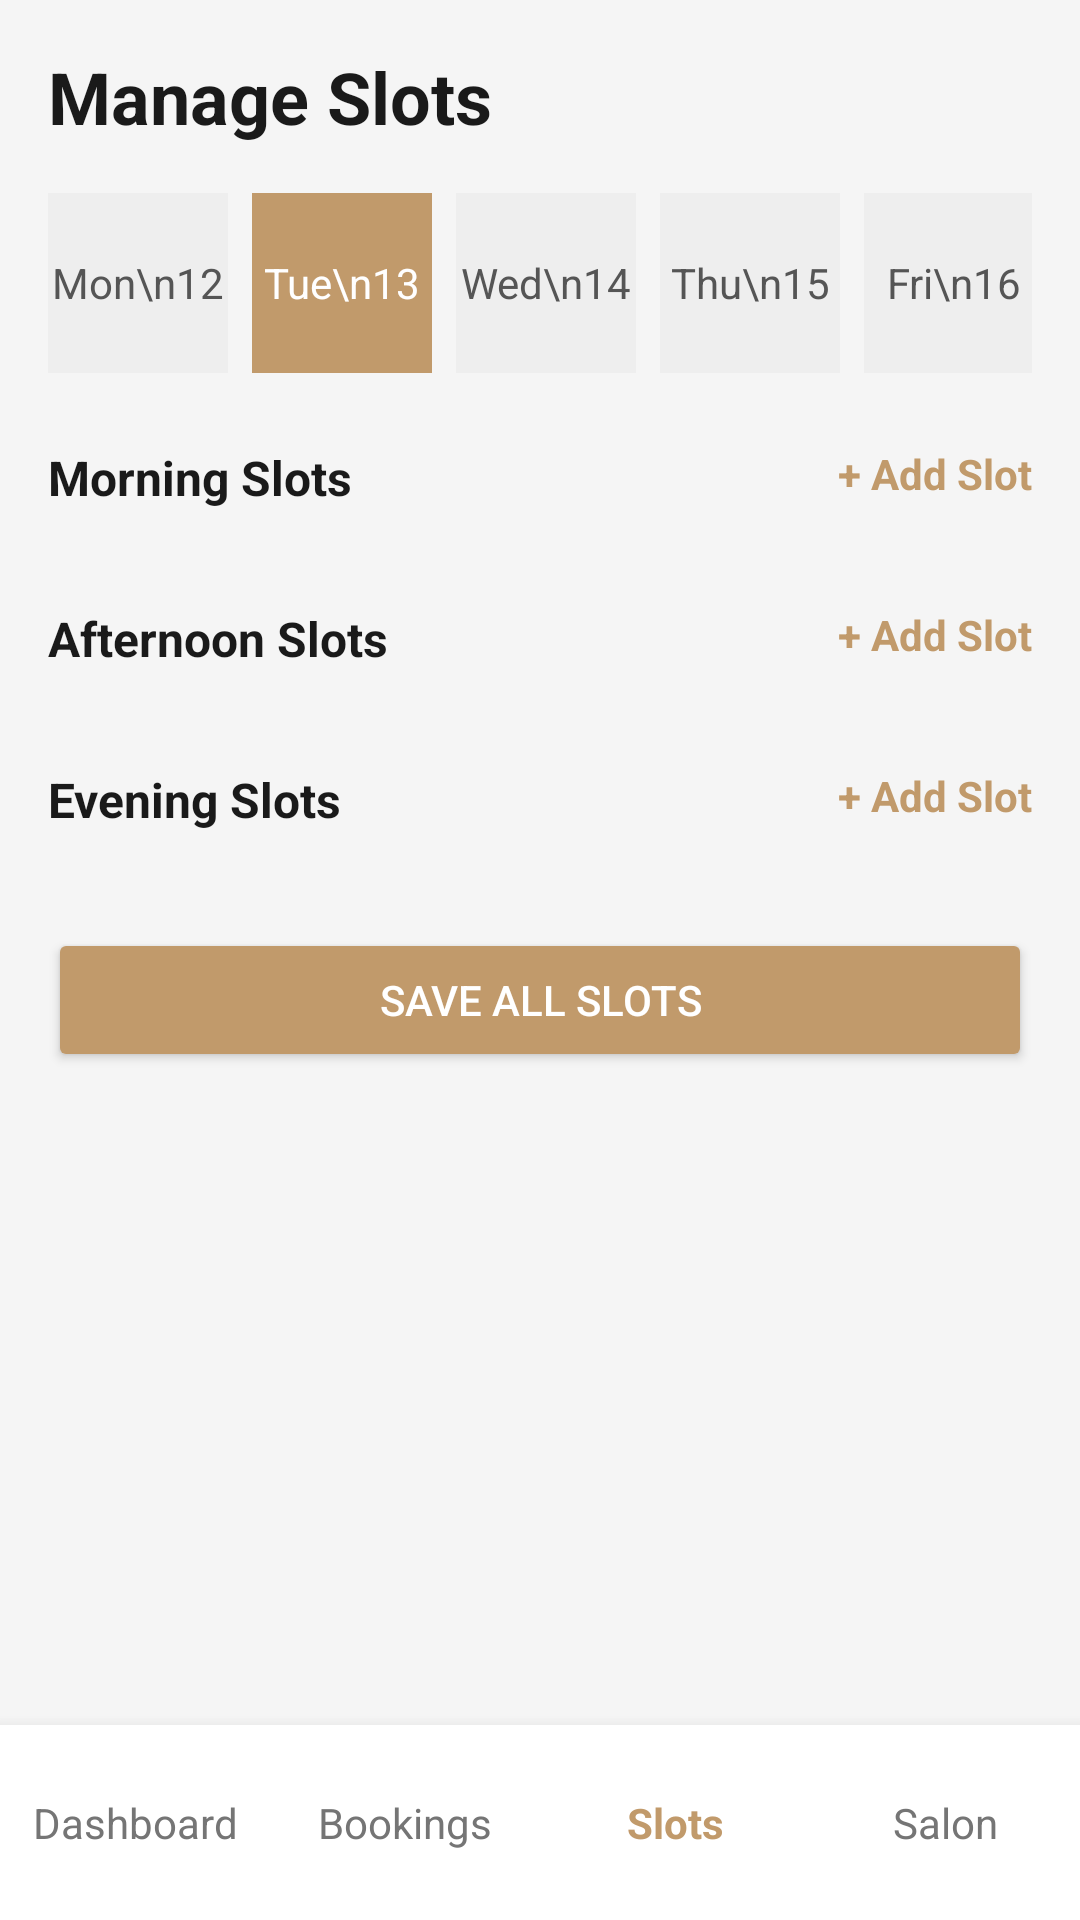

Write the Android layout XML for this screen, with the resource values it uses.
<!-- AndroidManifest.xml: application theme Theme.SalonSync -->
<!-- res/layout/activity_manage_slots.xml -->
<?xml version="1.0" encoding="utf-8"?>
<androidx.constraintlayout.widget.ConstraintLayout xmlns:android="http://schemas.android.com/apk/res/android"
    xmlns:app="http://schemas.android.com/apk/res-auto"
    android:layout_width="match_parent"
    android:layout_height="match_parent"
    android:background="#F5F5F5">

    
    <ScrollView
        android:layout_width="match_parent"
        android:layout_height="0dp"
        android:fillViewport="true"
        app:layout_constraintBottom_toTopOf="@+id/bottom_navigation"
        app:layout_constraintTop_toTopOf="parent">

        <LinearLayout
            android:layout_width="match_parent"
            android:layout_height="wrap_content"
            android:orientation="vertical"
            android:padding="16dp">

            
            <TextView
                android:layout_width="wrap_content"
                android:layout_height="wrap_content"
                android:text="Manage Slots"
                android:textColor="#1A1A1A"
                android:textSize="24sp"
                android:textStyle="bold" />

            
            <HorizontalScrollView
                android:layout_width="match_parent"
                android:layout_height="wrap_content"
                android:layout_marginTop="16dp"
                android:scrollbars="none">

                <LinearLayout
                    android:id="@+id/dateContainer"
                    android:layout_width="wrap_content"
                    android:layout_height="wrap_content"
                    android:orientation="horizontal">

                    <TextView
                        android:id="@+id/day1"
                        style="@style/dayBox"
                        android:text="Mon\n12" />

                    <TextView
                        android:id="@+id/day2"
                        style="@style/dayBoxSelected"
                        android:text="Tue\n13" />

                    <TextView
                        android:id="@+id/day3"
                        style="@style/dayBox"
                        android:text="Wed\n14" />

                    <TextView
                        android:id="@+id/day4"
                        style="@style/dayBox"
                        android:text="Thu\n15" />

                    <TextView
                        android:id="@+id/day5"
                        style="@style/dayBox"
                        android:text="Fri\n16" />

                    <TextView
                        android:id="@+id/day6"
                        style="@style/dayBox"
                        android:text="Sat\n17" />
                </LinearLayout>
            </HorizontalScrollView>



            
            <RelativeLayout
                android:layout_width="match_parent"
                android:layout_height="wrap_content"
                android:layout_marginTop="24dp">

                <TextView
                    android:layout_width="wrap_content"
                    android:layout_height="wrap_content"
                    android:text="Morning Slots"
                    android:textColor="#1A1A1A"
                    android:textSize="16sp"
                    android:textStyle="bold" />

                <TextView
                    android:id="@+id/btnAddMorningSlot"
                    android:layout_width="wrap_content"
                    android:layout_height="wrap_content"
                    android:layout_alignParentEnd="true"
                    android:clickable="true"
                    android:focusable="true"
                    android:text="+ Add Slot"
                    android:textColor="#C19A6B"
                    android:textStyle="bold" />
            </RelativeLayout>

            
            <LinearLayout
                android:id="@+id/morningSlotsContainer"
                android:layout_width="match_parent"
                android:layout_height="wrap_content"
                android:orientation="vertical" />

            
            <RelativeLayout
                android:layout_width="match_parent"
                android:layout_height="wrap_content"
                android:layout_marginTop="32dp">

                <TextView
                    android:layout_width="wrap_content"
                    android:layout_height="wrap_content"
                    android:text="Afternoon Slots"
                    android:textColor="#1A1A1A"
                    android:textSize="16sp"
                    android:textStyle="bold" />

                <TextView
                    android:id="@+id/btnAddAfternoonSlot"
                    android:layout_width="wrap_content"
                    android:layout_height="wrap_content"
                    android:layout_alignParentEnd="true"
                    android:clickable="true"
                    android:focusable="true"
                    android:text="+ Add Slot"
                    android:textColor="#C19A6B"
                    android:textStyle="bold" />
            </RelativeLayout>

            
            <LinearLayout
                android:id="@+id/afternoonSlotsContainer"
                android:layout_width="match_parent"
                android:layout_height="wrap_content"
                android:orientation="vertical" />

            
            <RelativeLayout
                android:layout_width="match_parent"
                android:layout_height="wrap_content"
                android:layout_marginTop="32dp">

                <TextView
                    android:layout_width="wrap_content"
                    android:layout_height="wrap_content"
                    android:text="Evening Slots"
                    android:textColor="#1A1A1A"
                    android:textSize="16sp"
                    android:textStyle="bold" />

                <TextView
                    android:id="@+id/btnAddEveningSlot"
                    android:layout_width="wrap_content"
                    android:layout_height="wrap_content"
                    android:layout_alignParentEnd="true"
                    android:clickable="true"
                    android:focusable="true"
                    android:text="+ Add Slot"
                    android:textColor="#C19A6B"
                    android:textStyle="bold" />
            </RelativeLayout>

            
            <LinearLayout
                android:id="@+id/eveningSlotsContainer"
                android:layout_width="match_parent"
                android:layout_height="wrap_content"
                android:orientation="vertical" />

            <Button
                android:id="@+id/btnSaveSlots"
                android:layout_width="match_parent"
                android:layout_height="wrap_content"
                android:layout_marginTop="32dp"
                android:layout_marginBottom="24dp"
                android:backgroundTint="#C19A6B"
                android:text="Save All Slots"
                android:textColor="#FFFFFF" />

        </LinearLayout>
    </ScrollView>

    
    <LinearLayout
        android:id="@+id/bottom_navigation"
        android:layout_width="match_parent"
        android:layout_height="65dp"
        android:background="#FFFFFF"
        android:elevation="8dp"
        android:gravity="center_vertical"
        android:orientation="horizontal"
        app:layout_constraintBottom_toBottomOf="parent">

        <TextView
            android:id="@+id/navDashboard"
            android:layout_width="0dp"
            android:layout_height="wrap_content"
            android:layout_weight="1"
            android:text="Dashboard"
            android:textAlignment="center"
            android:textColor="#757575" />

        <TextView
            android:id="@+id/navBookings"
            android:layout_width="0dp"
            android:layout_height="wrap_content"
            android:layout_weight="1"
            android:text="Bookings"
            android:textAlignment="center"
            android:textColor="#757575" />

        <TextView
            android:id="@+id/navServices"
            android:layout_width="0dp"
            android:layout_height="wrap_content"
            android:layout_weight="1"
            android:text="Slots"
            android:textAlignment="center"
            android:textColor="#C19A6B"
            android:textStyle="bold" />

        <TextView
            android:id="@+id/navSalon"
            android:layout_width="0dp"
            android:layout_height="wrap_content"
            android:layout_weight="1"
            android:text="Salon"
            android:textAlignment="center"
            android:textColor="#757575" />
    </LinearLayout>

</androidx.constraintlayout.widget.ConstraintLayout>
<!-- resources referenced by this layout -->
<resources>
  <style name="dayBox">
          <item name="android:layout_width">60dp</item>
          <item name="android:layout_height">60dp</item>
          <item name="android:gravity">center</item>
          <item name="android:background">#EEEEEE</item>
          <item name="android:textColor">#555</item>
          <item name="android:layout_marginEnd">8dp</item>
      </style>
  <style name="dayBoxSelected">
          <item name="android:layout_width">60dp</item>
          <item name="android:layout_height">60dp</item>
          <item name="android:gravity">center</item>
          <item name="android:background">#C19A6B</item>
          <item name="android:textColor">#FFFFFF</item>
          <item name="android:layout_marginEnd">8dp</item>
      </style>
  <style name="Theme.SalonSync" parent="Base.Theme.SalonSync" />
  <style name="Base.Theme.SalonSync" parent="Theme.Material3.DayNight.NoActionBar">
          
          
      </style>
</resources>
